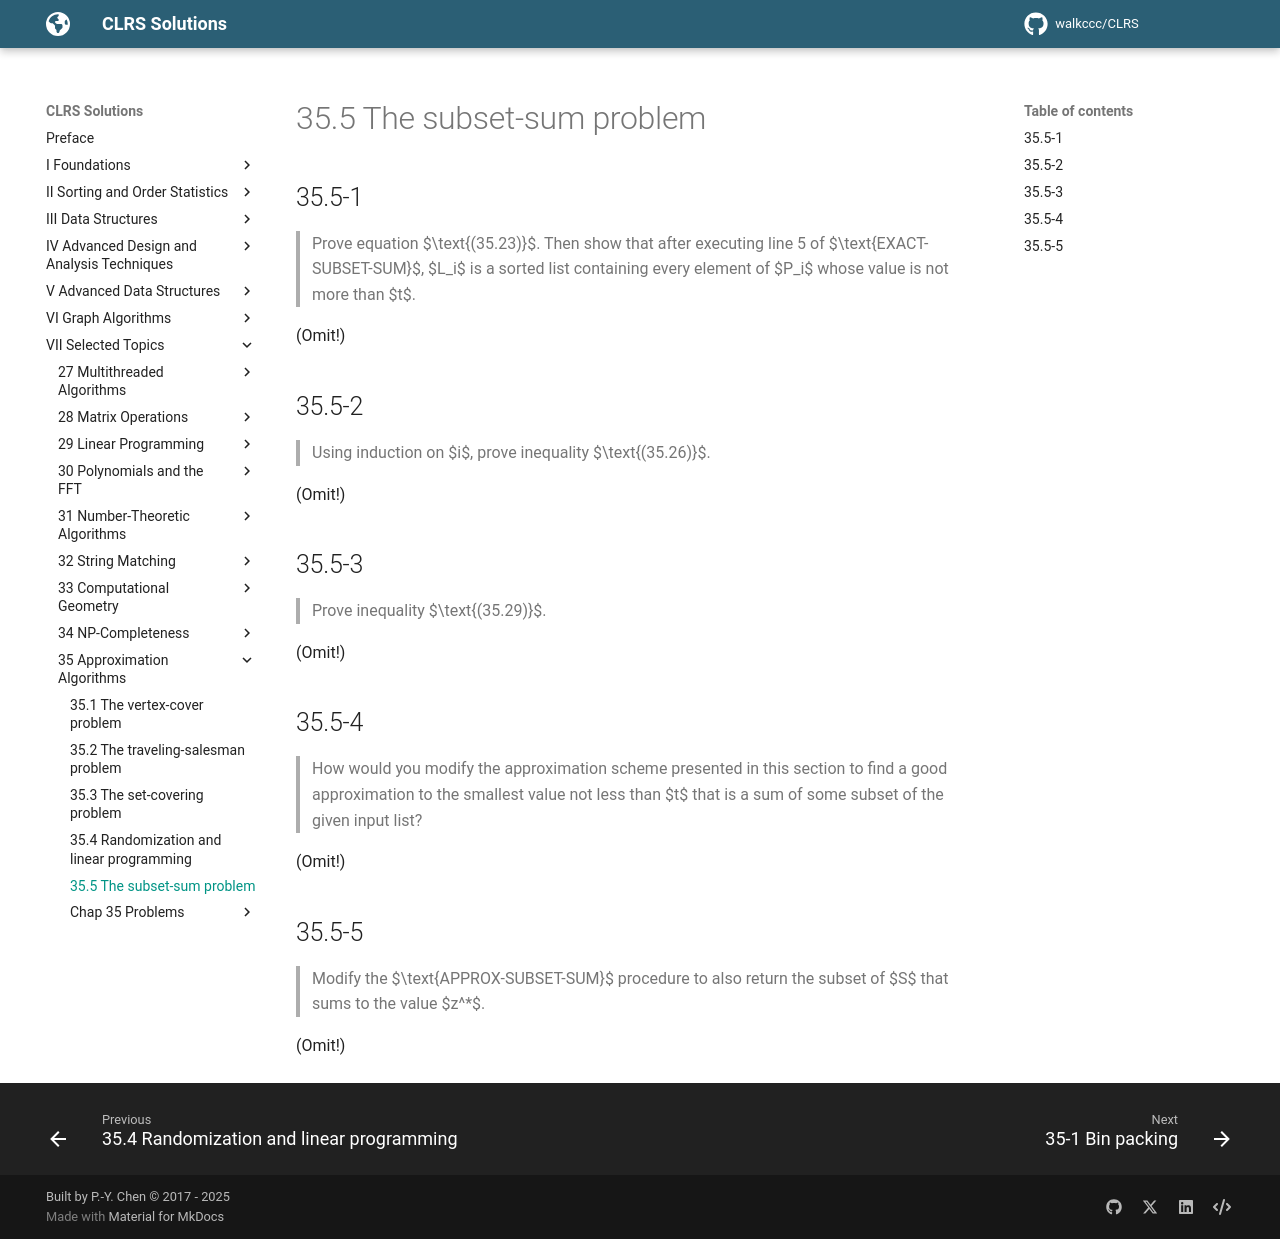

repository: walkccc/CLRS · page: Chap35/35.5/index.html · generator: mkdocs

## 35.5-1

> Prove equation $\text{(35.23)}$. Then show that after executing line 5 of $\text{EXACT-SUBSET-SUM}$, $L_i$ is a sorted list containing every element of $P_i$ whose value is not more than $t$.

(Omit!)

## 35.5-2

> Using induction on $i$, prove inequality $\text{(35.26)}$.

(Omit!)

## 35.5-3

> Prove inequality $\text{(35.29)}$.

(Omit!)

## 35.5-4

> How would you modify the approximation scheme presented in this section to ﬁnd a good approximation to the smallest value not less than $t$ that is a sum of some subset of the given input list?

(Omit!)

## 35.5-5

> Modify the $\text{APPROX-SUBSET-SUM}$ procedure to also return the subset of $S$ that sums to the value $z^\*$.

(Omit!)
